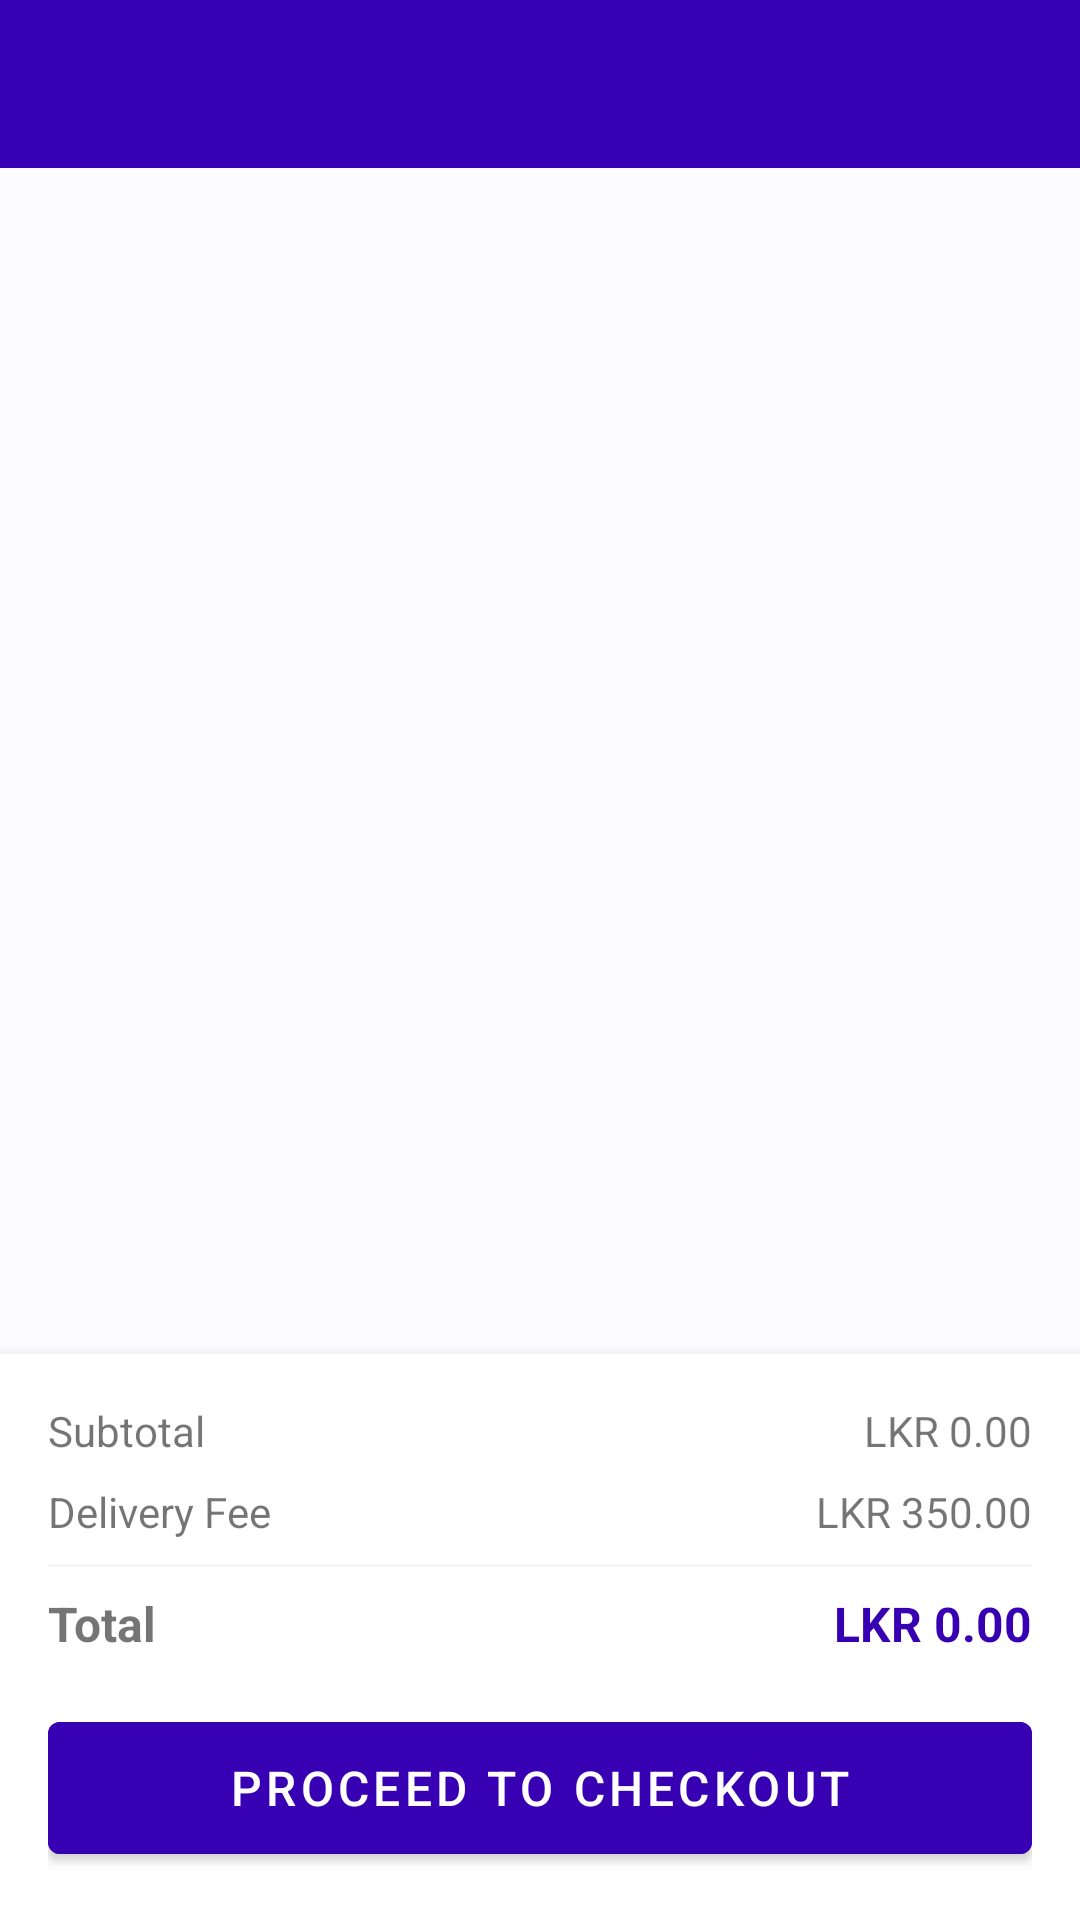

Produce the Android XML layout that renders to this screen, including the resource entries it uses.
<!-- AndroidManifest.xml: application theme Theme.ShopEase -->
<!-- res/layout/activity_cart.xml -->
<?xml version="1.0" encoding="utf-8"?>
<LinearLayout
    xmlns:android="http://schemas.android.com/apk/res/android"
    android:layout_width="match_parent"
    android:layout_height="match_parent"
    android:orientation="vertical">

    
    <androidx.appcompat.widget.Toolbar
        android:id="@+id/toolbar"
        android:layout_width="match_parent"
        android:layout_height="?attr/actionBarSize"
        android:background="@color/purple_700"
        android:title="My Cart"
        android:titleTextColor="@color/white"/>


    <androidx.recyclerview.widget.RecyclerView
        android:id="@+id/rvCart"
        android:layout_width="match_parent"
        android:layout_height="0dp"
        android:layout_weight="1"
        android:padding="8dp"
        android:clipToPadding="false"/>

    
    <TextView
        android:id="@+id/tvEmpty"
        android:layout_width="match_parent"
        android:layout_height="0dp"
        android:layout_weight="1"
        android:gravity="center"
        android:text="Your cart is empty 🛒"
        android:textSize="16sp"
        android:textColor="@color/gray_medium"
        android:visibility="gone"/>

    
    <LinearLayout
        android:layout_width="match_parent"
        android:layout_height="wrap_content"
        android:orientation="vertical"
        android:padding="16dp"
        android:background="@color/white"
        android:elevation="8dp">

        <LinearLayout
            android:layout_width="match_parent"
            android:layout_height="wrap_content"
            android:orientation="horizontal"
            android:layout_marginBottom="8dp">

            <TextView
                android:layout_width="0dp"
                android:layout_height="wrap_content"
                android:layout_weight="1"
                android:text="Subtotal"
                android:textSize="14sp"/>

            <TextView
                android:id="@+id/tvSubtotal"
                android:layout_width="wrap_content"
                android:layout_height="wrap_content"
                android:text="LKR 0.00"
                android:textSize="14sp"/>
        </LinearLayout>

        <LinearLayout
            android:layout_width="match_parent"
            android:layout_height="wrap_content"
            android:orientation="horizontal"
            android:layout_marginBottom="8dp">

            <TextView
                android:layout_width="0dp"
                android:layout_height="wrap_content"
                android:layout_weight="1"
                android:text="Delivery Fee"
                android:textSize="14sp"/>

            <TextView
                android:id="@+id/tvDelivery"
                android:layout_width="wrap_content"
                android:layout_height="wrap_content"
                android:text="LKR 350.00"
                android:textSize="14sp"/>
        </LinearLayout>

        <View
            android:layout_width="match_parent"
            android:layout_height="1dp"
            android:background="@color/gray_light"
            android:layout_marginBottom="8dp"/>

        <LinearLayout
            android:layout_width="match_parent"
            android:layout_height="wrap_content"
            android:orientation="horizontal"
            android:layout_marginBottom="16dp">

            <TextView
                android:layout_width="0dp"
                android:layout_height="wrap_content"
                android:layout_weight="1"
                android:text="Total"
                android:textSize="16sp"
                android:textStyle="bold"/>

            <TextView
                android:id="@+id/tvTotal"
                android:layout_width="wrap_content"
                android:layout_height="wrap_content"
                android:text="LKR 0.00"
                android:textSize="16sp"
                android:textStyle="bold"
                android:textColor="@color/purple_700"/>
        </LinearLayout>

        <com.google.android.material.button.MaterialButton
            android:id="@+id/btnCheckout"
            android:layout_width="match_parent"
            android:layout_height="56dp"
            android:text="PROCEED TO CHECKOUT"
            android:textSize="16sp"
            android:backgroundTint="@color/purple_700"/>

    </LinearLayout>

</LinearLayout>
<!-- resources referenced by this layout -->
<resources>
  <color name="gray_light">#F5F5F5</color>
  <color name="gray_medium">#FF9E9E9E</color>
  <color name="purple_700">#FF3700B3</color>
  <color name="white">#FFFFFF</color>
  <style name="Theme.ShopEase" parent="Theme.MaterialComponents.DayNight.NoActionBar">
          <item name="colorPrimary">@color/purple_700</item>
          <item name="colorPrimaryVariant">@color/purple_900</item>
          <item name="colorOnPrimary">@color/white</item>
          <item name="colorSecondary">@color/teal_200</item>
          <item name="colorSecondaryVariant">@color/teal_700</item>
          <item name="colorOnSecondary">@color/black</item>
          <item name="colorSurface">@color/white</item>
          <item name="colorOnSurface">@color/text_primary</item>
          <item name="colorError">@color/red_error</item>
          <item name="colorOnError">@color/white</item>
          <item name="android:colorBackground">@color/background</item>
          <item name="android:statusBarColor" tools:targetApi="l">@color/status_bar</item>
          <item name="android:navigationBarColor">@color/white</item>
          <item name="android:windowLightStatusBar" tools:targetApi="m">false</item>
  
          <item name="android:editTextStyle">@style/AppEditTextStyle</item>
          <item name="editTextStyle">@style/AppEditTextStyle</item>
  
      </style>
  <color name="purple_900">#FF1A0080</color>
  <color name="teal_200">#FF03DAC5</color>
  <color name="teal_700">#FF018786</color>
  <color name="black">#FF000000</color>
  <color name="text_primary">#212121</color>
  <color name="red_error">#FFD32F2F</color>
  <color name="background">#FFFCFCFF</color>
  <color name="status_bar">#FF1A0080</color>
  <style name="AppEditTextStyle" parent="Widget.MaterialComponents.TextInputEditText.OutlinedBox">
          <item name="android:textColor">#000000</item>
          <item name="android:textColorHint">#888888</item>
      </style>
</resources>
